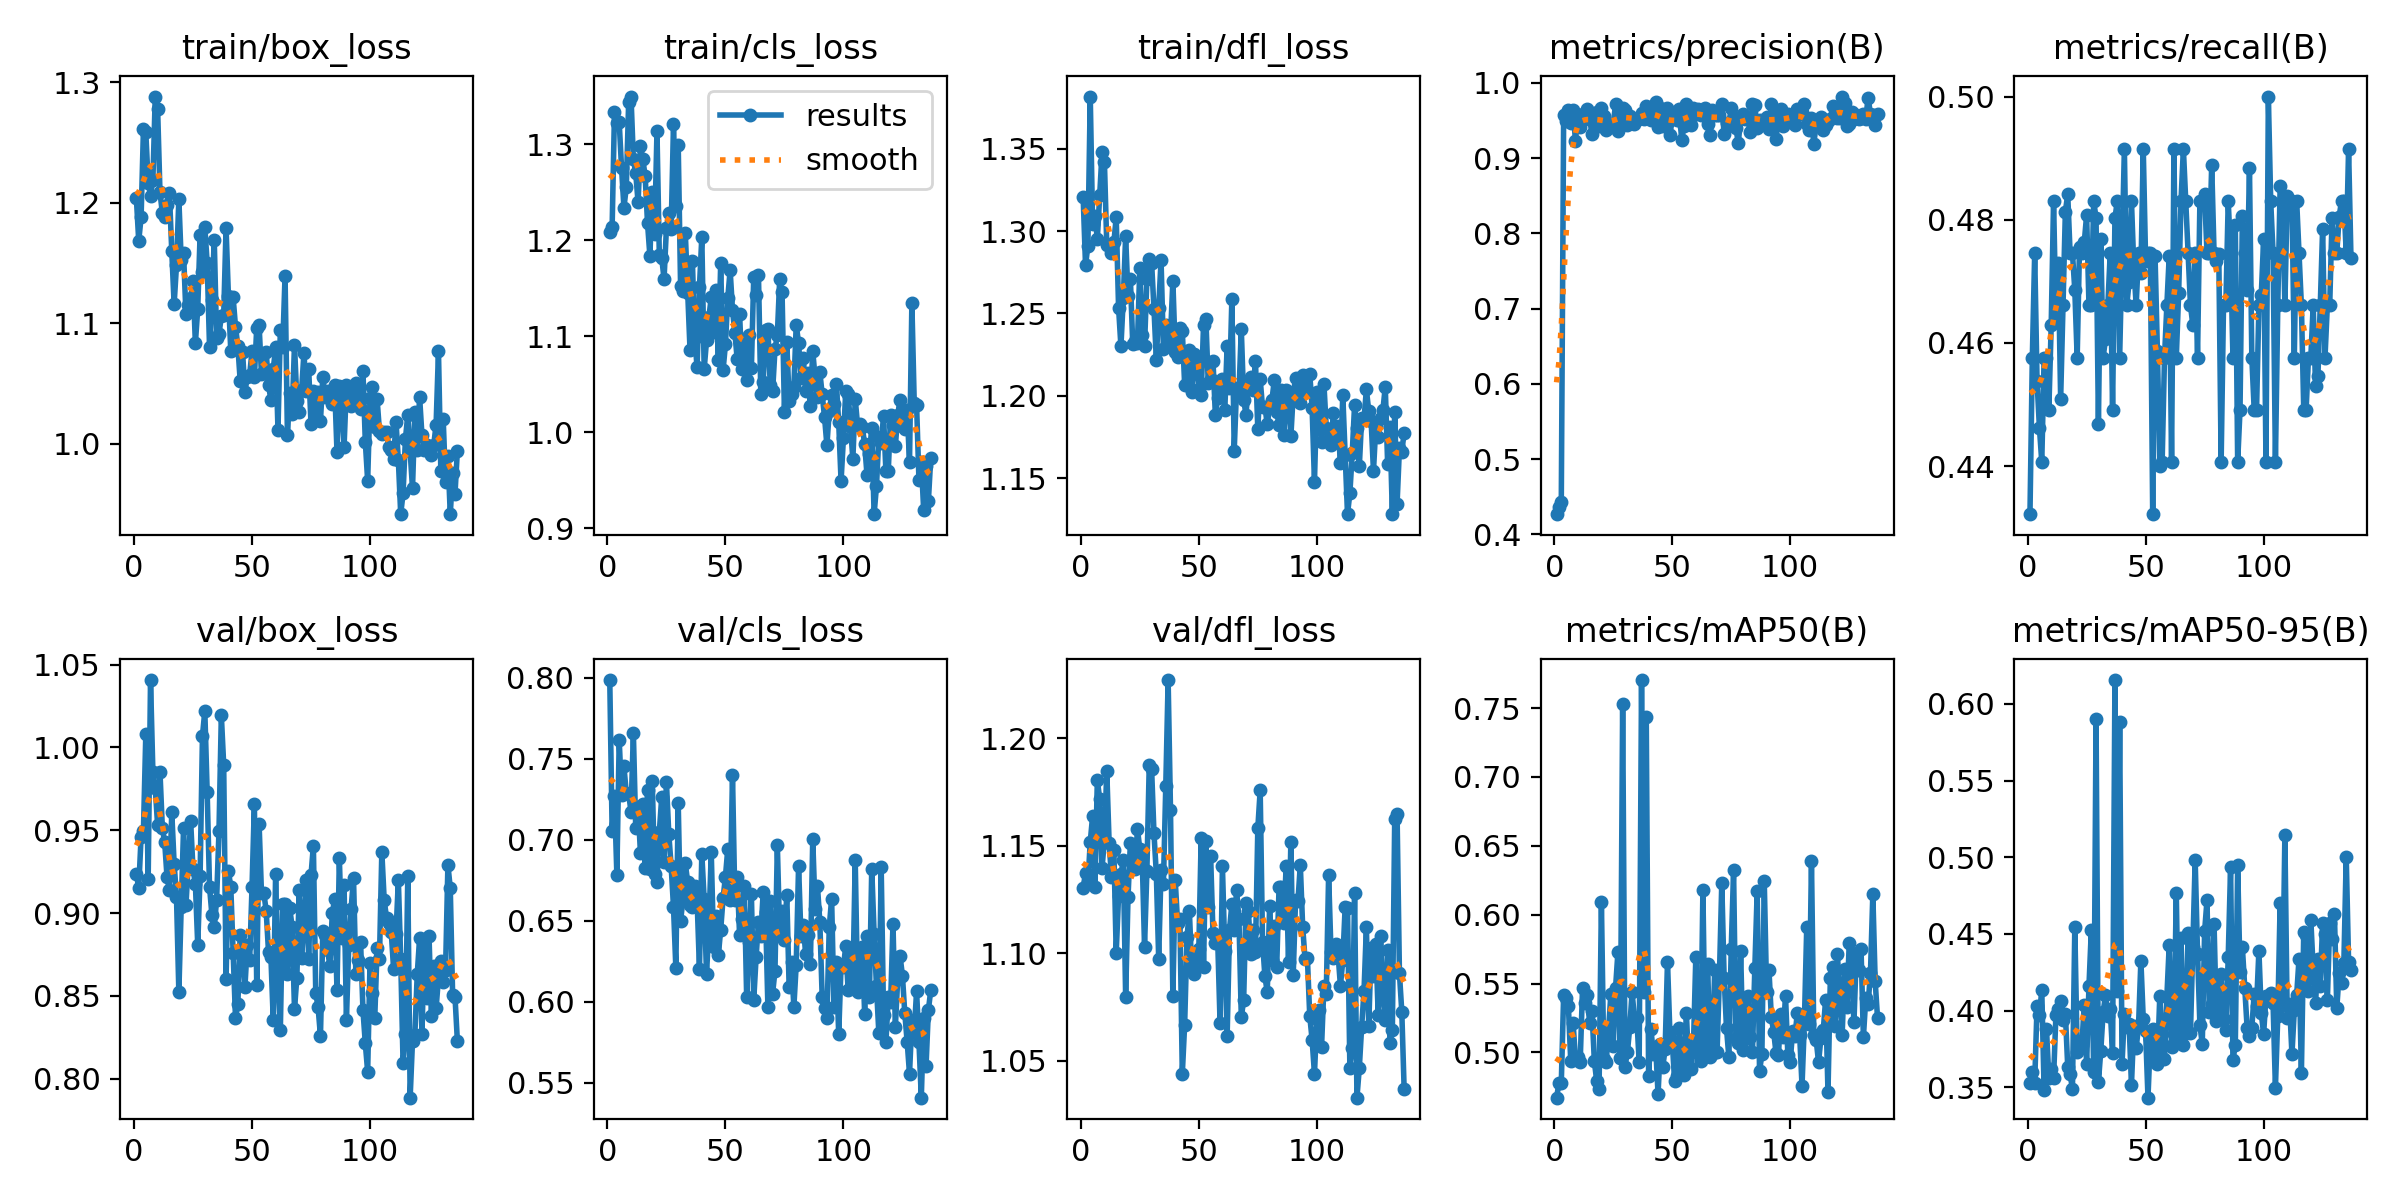

Data behind this chart, as committed beside it:
epoch, time, train/box_loss, train/cls_loss, train/dfl_loss, metrics/precision(B), metrics/recall(B), metrics/mAP50(B), metrics/mAP50-95(B), val/box_loss, val/cls_loss, val/dfl_loss, lr/pg0, lr/pg1, lr/pg2
1, 44.02, 1.204, 1.209, 1.32, 0.4269, 0.4322, 0.4671, 0.3529, 0.9235, 0.7986, 1.13, 0.003282, 0.003282, 0.003282
2, 68.21, 1.168, 1.214, 1.279, 0.4367, 0.4576, 0.4777, 0.36, 0.9152, 0.7055, 1.137, 0.006615, 0.006615, 0.006615
3, 92.07, 1.188, 1.334, 1.291, 0.4431, 0.4746, 0.4778, 0.3529, 0.9459, 0.7269, 1.132, 0.009949, 0.009949, 0.009949
4, 116, 1.261, 1.322, 1.382, 0.9573, 0.4538, 0.5417, 0.4031, 0.9498, 0.6784, 1.152, 0.01, 0.01, 0.01
5, 140.5, 1.258, 1.323, 1.304, 0.9488, 0.4463, 0.5393, 0.3968, 1.008, 0.7616, 1.164, 0.01, 0.01, 0.01
6, 165.1, 1.217, 1.275, 1.309, 0.9635, 0.4407, 0.5339, 0.4133, 0.9203, 0.7279, 1.131, 0.01, 0.01, 0.01
7, 189.5, 1.206, 1.234, 1.295, 0.9475, 0.4576, 0.494, 0.3478, 1.041, 0.7452, 1.18, 0.01, 0.01, 0.01
8, 213.6, 1.219, 1.255, 1.322, 0.9645, 0.4576, 0.5215, 0.3879, 0.985, 0.7289, 1.172, 0.01, 0.01, 0.01
9, 237.8, 1.288, 1.344, 1.348, 0.923, 0.4491, 0.4955, 0.3562, 0.9752, 0.7284, 1.14, 0.01, 0.01, 0.01
10, 262, 1.278, 1.35, 1.342, 0.9581, 0.4629, 0.4967, 0.3617, 0.9533, 0.7173, 1.153, 0.01, 0.01, 0.01
11, 286.2, 1.209, 1.285, 1.292, 0.9413, 0.483, 0.4927, 0.3561, 0.9854, 0.7659, 1.185, 0.01, 0.01, 0.01
12, 310.3, 1.192, 1.27, 1.291, 0.9582, 0.464, 0.5467, 0.397, 0.9515, 0.7073, 1.151, 0.01, 0.01, 0.01
13, 334.5, 1.188, 1.24, 1.286, 0.9515, 0.473, 0.5358, 0.4012, 0.9427, 0.7203, 1.135, 0.01, 0.01, 0.01
14, 358.7, 1.198, 1.298, 1.293, 0.965, 0.4509, 0.5413, 0.4062, 0.9216, 0.6917, 1.148, 0.01, 0.01, 0.01
15, 382.7, 1.208, 1.284, 1.308, 0.9532, 0.4661, 0.5213, 0.3935, 0.9141, 0.7221, 1.1, 0.01, 0.01, 0.01
16, 407.3, 1.16, 1.267, 1.253, 0.9316, 0.4813, 0.5304, 0.398, 0.9607, 0.6828, 1.127, 0.01, 0.01, 0.01
17, 431.6, 1.116, 1.218, 1.23, 0.9525, 0.4841, 0.4937, 0.3633, 0.9298, 0.7305, 1.137, 0.01, 0.01, 0.01
18, 455.5, 1.148, 1.184, 1.259, 0.9614, 0.4746, 0.4792, 0.3586, 0.9098, 0.6821, 1.143, 0.01, 0.01, 0.01
19, 479.9, 1.203, 1.25, 1.297, 0.9432, 0.4746, 0.4732, 0.3488, 0.8522, 0.736, 1.08, 0.01, 0.01, 0.01
20, 504.2, 1.152, 1.207, 1.261, 0.9663, 0.4686, 0.6092, 0.4545, 0.9039, 0.6786, 1.126, 0.01, 0.01, 0.01
21, 528.4, 1.158, 1.313, 1.271, 0.9556, 0.4576, 0.4949, 0.3729, 0.9515, 0.6741, 1.151, 0.01, 0.01, 0.01
22, 552.6, 1.108, 1.184, 1.231, 0.9376, 0.4756, 0.4928, 0.3795, 0.9047, 0.7049, 1.144, 0.01, 0.01, 0.01
23, 576.9, 1.115, 1.182, 1.233, 0.94, 0.4746, 0.5154, 0.3777, 0.9301, 0.7261, 1.139, 0.01, 0.01, 0.01
24, 601.3, 1.121, 1.16, 1.232, 0.9446, 0.4763, 0.5425, 0.4039, 0.9554, 0.6864, 1.158, 0.009999, 0.009999, 0.009999
25, 624.7, 1.135, 1.212, 1.278, 0.9451, 0.4807, 0.5048, 0.3654, 0.9263, 0.7358, 1.148, 0.009999, 0.009999, 0.009999
26, 648.8, 1.084, 1.228, 1.237, 0.9718, 0.4661, 0.547, 0.416, 0.9177, 0.7038, 1.145, 0.009999, 0.009999, 0.009999
27, 673.1, 1.112, 1.211, 1.23, 0.9357, 0.4661, 0.5728, 0.4527, 0.8807, 0.6839, 1.103, 0.009999, 0.009999, 0.009999
28, 697.8, 1.173, 1.321, 1.271, 0.9531, 0.483, 0.4959, 0.3598, 0.9222, 0.6585, 1.138, 0.009999, 0.009999, 0.009999
29, 721.8, 1.142, 1.235, 1.283, 0.967, 0.4803, 0.7528, 0.59, 1.007, 0.6206, 1.188, 0.009999, 0.009999, 0.009999
30, 745.5, 1.18, 1.3, 1.281, 0.9647, 0.4468, 0.4897, 0.3533, 1.022, 0.7229, 1.186, 0.009999, 0.009999, 0.009999
31, 769.9, 1.15, 1.153, 1.253, 0.9447, 0.4769, 0.4999, 0.3737, 0.9731, 0.6497, 1.156, 0.009999, 0.009999, 0.009999
32, 794, 1.08, 1.148, 1.222, 0.9563, 0.4576, 0.5181, 0.3989, 0.9158, 0.6632, 1.137, 0.009999, 0.009999, 0.009999
33, 818, 1.119, 1.208, 1.253, 0.9503, 0.4606, 0.5436, 0.4099, 0.8991, 0.6854, 1.097, 0.009999, 0.009999, 0.009999
34, 841.6, 1.169, 1.146, 1.282, 0.9451, 0.4661, 0.5251, 0.3965, 0.8918, 0.6739, 1.139, 0.009999, 0.009999, 0.009999
35, 865.6, 1.088, 1.086, 1.229, 0.9515, 0.4746, 0.525, 0.4009, 0.908, 0.6597, 1.132, 0.009999, 0.009999, 0.009999
36, 890.2, 1.091, 1.179, 1.243, 0.9516, 0.4491, 0.4929, 0.372, 0.9494, 0.6586, 1.178, 0.009999, 0.009999, 0.009999
37, 914.8, 1.106, 1.099, 1.23, 0.9595, 0.4802, 0.7703, 0.6156, 1.019, 0.6711, 1.227, 0.009999, 0.009999, 0.009999
38, 937.9, 1.107, 1.068, 1.236, 0.9519, 0.483, 0.5436, 0.4127, 0.9896, 0.6626, 1.167, 0.009999, 0.009999, 0.009999
39, 961, 1.179, 1.151, 1.27, 0.9691, 0.4576, 0.7433, 0.588, 0.86, 0.6202, 1.08, 0.009999, 0.009999, 0.009999
40, 984.8, 1.123, 1.203, 1.227, 0.9624, 0.4746, 0.4825, 0.3648, 0.9252, 0.6913, 1.134, 0.009999, 0.009999, 0.009999
41, 1009, 1.077, 1.066, 1.223, 0.9507, 0.4915, 0.5169, 0.3979, 0.9159, 0.6631, 1.114, 0.009998, 0.009998, 0.009998
42, 1031, 1.121, 1.096, 1.241, 0.9628, 0.4661, 0.4985, 0.3895, 0.8761, 0.6168, 1.116, 0.009998, 0.009998, 0.009998
43, 1054, 1.097, 1.12, 1.24, 0.9743, 0.4699, 0.5042, 0.3916, 0.8365, 0.6469, 1.044, 0.009998, 0.009998, 0.009998
44, 1078, 1.081, 1.141, 1.207, 0.9417, 0.483, 0.4695, 0.3514, 0.8452, 0.6921, 1.067, 0.009998, 0.009998, 0.009998
45, 1102, 1.052, 1.104, 1.207, 0.9665, 0.4723, 0.5064, 0.39, 0.8865, 0.634, 1.108, 0.009998, 0.009998, 0.009998
46, 1126, 1.076, 1.148, 1.228, 0.9434, 0.4661, 0.4895, 0.3755, 0.8804, 0.6527, 1.12, 0.009998, 0.009998, 0.009998
47, 1149, 1.043, 1.076, 1.202, 0.9457, 0.4746, 0.5024, 0.39, 0.8555, 0.6286, 1.092, 0.009998, 0.009998, 0.009998
48, 1173, 1.055, 1.177, 1.225, 0.9665, 0.4714, 0.5659, 0.4326, 0.8809, 0.6444, 1.09, 0.009998, 0.009998, 0.009998
49, 1198, 1.057, 1.064, 1.219, 0.9305, 0.4915, 0.5148, 0.3944, 0.8717, 0.6637, 1.098, 0.009998, 0.009998, 0.009998
50, 1221, 1.077, 1.091, 1.204, 0.9515, 0.4734, 0.5083, 0.3866, 0.9156, 0.677, 1.102, 0.009998, 0.009998, 0.009998
51, 1245, 1.055, 1.14, 1.201, 0.957, 0.4746, 0.4795, 0.3432, 0.9656, 0.6943, 1.153, 0.009998, 0.009998, 0.009998
52, 1269, 1.096, 1.169, 1.243, 0.9502, 0.4746, 0.483, 0.3816, 0.8562, 0.6626, 1.093, 0.009997, 0.009997, 0.009997
53, 1293, 1.098, 1.127, 1.246, 0.9649, 0.4322, 0.518, 0.3883, 0.9539, 0.7403, 1.152, 0.009997, 0.009997, 0.009997
54, 1317, 1.058, 1.104, 1.208, 0.9242, 0.474, 0.4899, 0.3711, 0.9123, 0.6627, 1.121, 0.009997, 0.009997, 0.009997
55, 1341, 1.059, 1.076, 1.21, 0.9427, 0.4587, 0.4834, 0.3651, 0.9123, 0.6772, 1.145, 0.009997, 0.009997, 0.009997
56, 1365, 1.077, 1.124, 1.221, 0.9727, 0.4401, 0.5285, 0.4094, 0.9012, 0.6412, 1.109, 0.009997, 0.009997, 0.009997
57, 1390, 1.049, 1.066, 1.189, 0.9579, 0.4407, 0.4894, 0.3788, 0.8763, 0.6513, 1.105, 0.009997, 0.009997, 0.009997
58, 1414, 1.036, 1.097, 1.199, 0.9438, 0.4576, 0.4882, 0.3681, 0.8737, 0.6714, 1.106, 0.009997, 0.009997, 0.009997
59, 1438, 1.062, 1.055, 1.206, 0.9673, 0.4661, 0.5053, 0.4089, 0.8353, 0.6029, 1.068, 0.009997, 0.009997, 0.009997
60, 1462, 1.08, 1.101, 1.21, 0.959, 0.4741, 0.5692, 0.4426, 0.9235, 0.6369, 1.141, 0.009997, 0.009997, 0.009997
... 77 more rows
